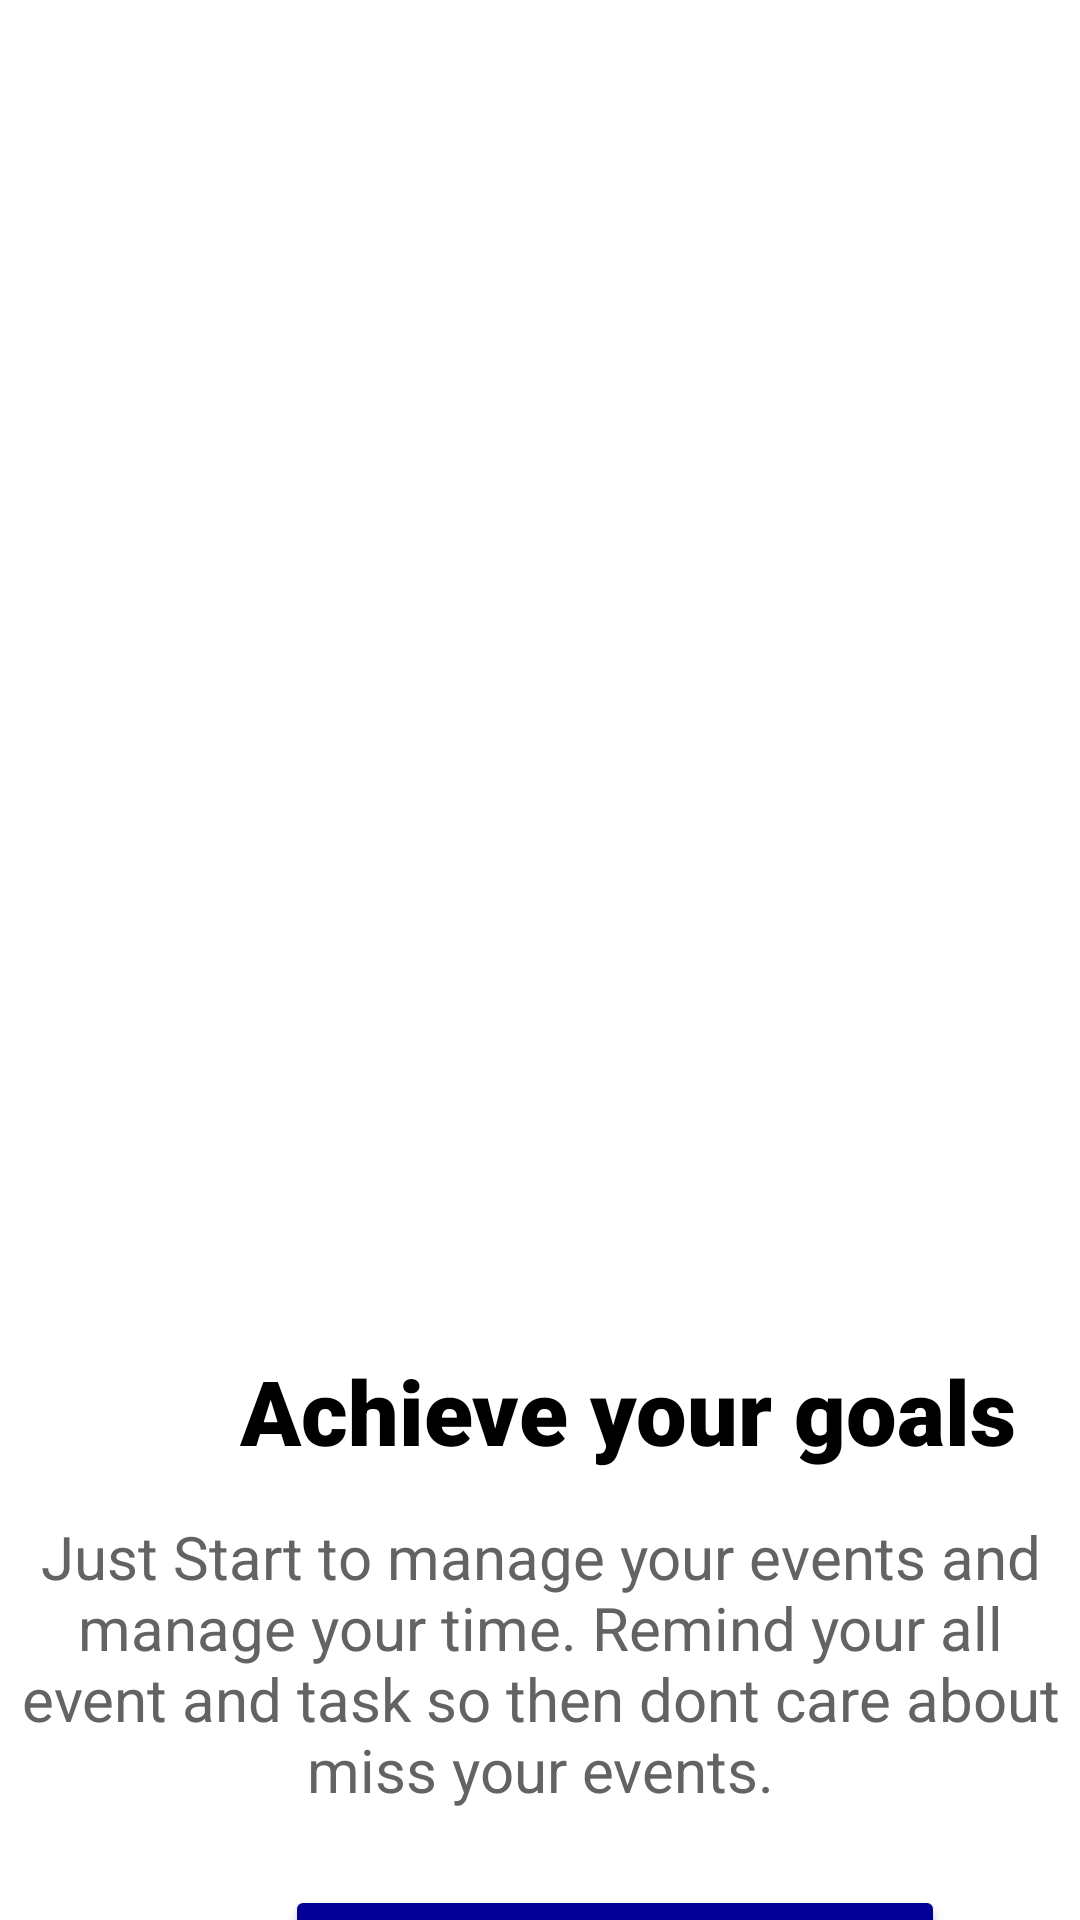

Layout XML and referenced resources for this Android screen:
<!-- AndroidManifest.xml: application theme Theme.TaskMe -->
<!-- res/layout/activity_on_board_screen_get_start.xml -->
<?xml version="1.0" encoding="utf-8"?>
<androidx.constraintlayout.widget.ConstraintLayout xmlns:android="http://schemas.android.com/apk/res/android"
    xmlns:app="http://schemas.android.com/apk/res-auto"
    xmlns:tools="http://schemas.android.com/tools"
    android:id="@+id/main"
    android:background="@color/white"
    android:layout_width="match_parent"
    android:layout_height="match_parent"
    tools:context=".on_board_screen_getStart">

    <LinearLayout
        android:layout_width="match_parent"
        android:layout_height="match_parent"
        android:orientation="vertical">

        <ImageView
            android:id="@+id/imageView"
            android:layout_width="match_parent"
            android:layout_height="430dp"
            android:layout_marginTop="10dp"
            android:src="@drawable/get_start" />

        <TextView
            android:id="@+id/textView2"
            android:layout_width="wrap_content"
            android:layout_height="wrap_content"
            android:layout_marginStart="80dp"
            android:layout_marginTop="10dp"
            android:fontFamily="sans-serif-black"
            android:text="@string/on_board_screen3_title"
            android:textColor="@color/black"
            android:textSize="30dp"
            android:textStyle="bold"
            tools:ignore="MissingConstraints" />

        <TextView
            android:id="@+id/textView"
            android:layout_width="match_parent"
            android:layout_height="wrap_content"
            android:layout_marginStart="5dp"
            android:layout_marginTop="15dp"
            android:layout_marginEnd="5dp"
            android:textAlignment="center"
            android:text="@string/get_start2"
            android:textColor="@color/gray"
            android:textSize="20dp" />

        <Button
            android:id="@+id/get_start"
            android:layout_width="220dp"
            android:layout_height="60dp"
            android:layout_marginStart="95dp"
            android:layout_marginTop="25dp"
            android:layout_marginBottom="16dp"
            android:backgroundTint="@color/next"
            android:text="@string/get_start"
            android:textSize="25dp"
            app:icon="@drawable/baseline_arrow_forward_24"
            app:iconGravity="end"
            app:iconSize="25dp" />
    </LinearLayout>

</androidx.constraintlayout.widget.ConstraintLayout>
<!-- resources referenced by this layout -->
<resources>
  <color name="black">#FF000000</color>
  <color name="gray">#636363</color>
  <color name="next">#040097</color>
  <color name="white">#FFFFFFFF</color>
  <string name="get_start">Get Started</string>
  <string name="get_start2">Just Start to manage your events and manage your time. Remind your all event and task so then dont care about miss your events.</string>
  <string name="on_board_screen3_title">Achieve your goals</string>
  <style name="Theme.TaskMe" parent="Base.Theme.TaskMe" />
  <style name="Base.Theme.TaskMe" parent="Theme.Material3.DayNight.NoActionBar">
          
          
      </style>
</resources>
